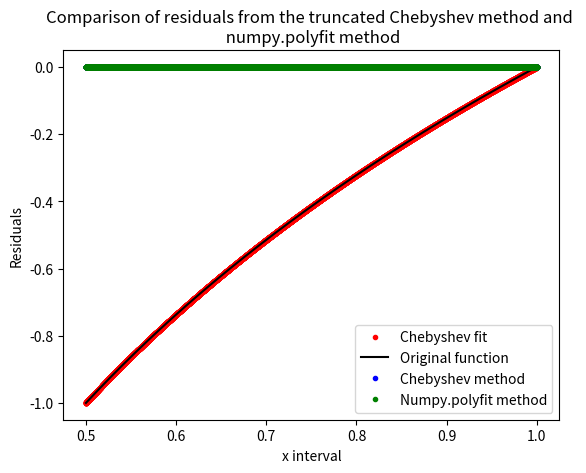

The matplotlib source for this figure:
import numpy as np 

from matplotlib import pyplot as plt 

x=np.linspace(-1, 1, 10000)

def chebyshev_matrix(x, n): 
	# note that n is the index of the polynomials, starting from n=0 
	matrix=np.zeros([len(x), n+1]) # creating a zero matrix of dimensions length(x) times order+1
	
	matrix[:, 0]=1 # First order of Chebyshev polynomials: T0=1
	
	if n>=1: 
		# Second order of Cheb poly: T1=x
		matrix[:,1]=x
	if n>=2: 
		# third order of Cheb poly: use recursive relation for T(n+1) by recalling T(n) and T(n-1)
		# Recall recursive relation: Tn+1(x)=2*x*Tn(x)-Tn-1(x)
		for i in range(1, n): 
			matrix[:, i+1]=2*x*matrix[:,i]-matrix[:,i-1]
	return matrix



matrix_order_30=chebyshev_matrix(x, 30)




#### mapping the interval in question, i.e. 0.5 < x < 1, to the interval accepted in the Cheb poly, i.e. -1 < x < 1: 
# simple method adapted from Stackoverflow: https://stackoverflow.com/questions/1969240/mapping-a-range-of-values-to-another

def mapfromto(x, a, b, c, d): 
	""" 
	x - input value 
	a, b - input range 
	c, d - output range 
	y - retunr value
	"""
	y=(x-a)/(b-a)*(d-c)+c
	return y 
# note that the old interval is a = -1, 1
x_new_interval=mapfromto(x, -1, 1, 0.5, 1)


# Compute the chebyshev polynomials for the array of x (from -1 to 1) as previously assigned, to order of 30 (arbitrary)





# The function in questoin is the log base 2 of x
# input x as the new interval as mapped onto the range of from 0.5 to 1 
func=np.log2(x_new_interval)





# Coefficients to the Cheb poly (note that this is an array of len(x): 
def chebyshev_coeffs_leastsq(matrix, func): 
	lhs=np.dot(matrix.transpose(), matrix)
	rhs=np.dot(matrix.transpose(), func)
	coeffs = np.dot(np.linalg.inv(lhs), rhs)
	return coeffs
# find the coefficients to the matrix and function in question: 
coeffs_30=chebyshev_coeffs_leastsq(matrix_order_30, func)


def truncated_cheb(x, func, n,  tolerance):

	matrix = chebyshev_matrix(x,n)
	coeffs = chebyshev_coeffs_leastsq(matrix, func)
	def error_tolerance(coeffs, tolerance): 
		max_order=len(coeffs)
		for i in range(len(coeffs)): 
			if np.abs(coeffs[i]) <= tolerance: 
				max_order=i
				break 
		return max_order
	max_index = error_tolerance(coeffs, tolerance)
	fit_func = np.dot(matrix[:,:max_index], coeffs[:max_index])
	return fit_func, max_index


fit_func, max_index=truncated_cheb(x, func, 30, 1e-6) 
# note that n=30 is an arbitrarily large value; the maximum index is later truncated using error_tolerance, as determined by the size of the tolenrance, here is 1e-6
plt.plot(x_new_interval, fit_func, '.r', label="Chebyshev fit")
plt.plot(x_new_interval, func, '-k', label="Original function")
plt.xlabel("x interval")
plt.ylabel("Functions")
plt.title("Comparison of the original function of log base 2 of x and \n the truncated Chebyshev polynomial expression of the function")
plt.legend()
plt.show()

print("The number of terms needed for an error tolerance of 1e-6 is " + str(max_index)) # prints the number of terms needed to achieve an input error tolerance 




########### This is the linear combination of the polyfit method using the numpy.polyfit method;
# the residuals are compared to that of the truncated Cheb poly method that I previously coded 


fit_linear = np.polyfit(x_new_interval, func, max_index-1)
fit_linear = np.polyval(fit_linear, x_new_interval)

plt.plot(x_new_interval, fit_func-func, '.b', label="Chebyshev method") # residuals from the Chebyshev polynomial expression 
plt.plot(x_new_interval, fit_linear-func, '.g', label="Numpy.polyfit method") # residuals from the numpy.polyfit method 
plt.xlabel("x interval")
plt.ylabel("Residuals")
plt.title("Comparison of residuals from the truncated Chebyshev method and \n numpy.polyfit method")
plt.legend()
plt.show()

print('rms error for numpy.polyfit method is ',np.sqrt(np.mean((fit_linear-func)**2)),' with max error ',np.max(np.abs(fit_linear-func)))
print('rms error for truncated Chebyshev method is ',np.sqrt(np.mean((fit_func-func)**2)),' with max error ',np.max(np.abs(fit_func-func)))

print("Comment on the comparisons on residuals: The truncated Cherbyshev method has a higher root mean square (as indicated by the larger average error), but has a smaller maximum error;")
print("whereas the numpy.polyfit method has a smaller root mean square (as indicated by the smaller average error), but has a much larger maximum error.")






'''
# Part (b): 
The way the functions are coded answers for part b already. To extend the function to take the log base 2 of any positive numnber, simply alter the x_new_interval:
Current the x range takes the value between 0.5 and 1 as asked in part (a) - this is achieved by mapping the range of -1 to 1 of the Chebyshev to the specific range of 0.5 to 1 for part (a).
To change the mapped x region, sipmly change the last two parameters in mapfromto. 
For example, to take the positive values from 3 to 10 instead of from 0.5 to 1, replace the current x_new_interval=mapfromto(x, -1, 1, 0.5, 1) with x_new_interval=mapfromto(x, -1, 1, 3, 10)


'''







